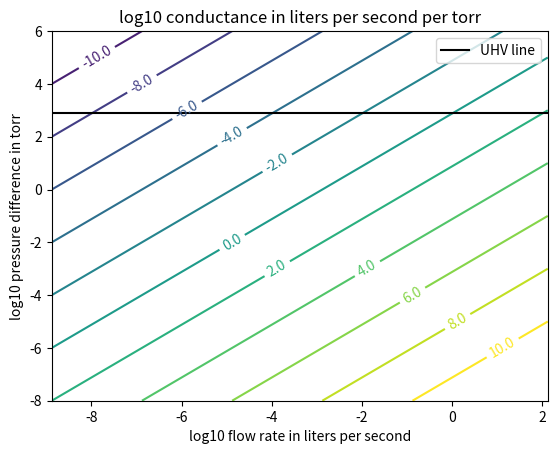
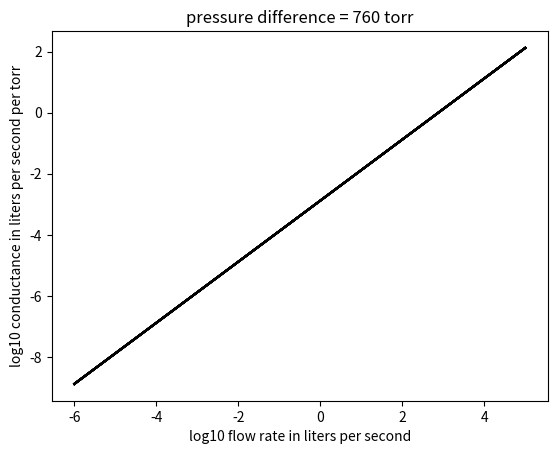

Recreate these plots in Python, in order.
import matplotlib.pyplot as plt
import numpy as np

logp = np.arange(-8, 7)  # in torr
logq = np.arange(-6, 6)  # in torr*L/s
logp, logq = np.meshgrid(logp, logq)
logc = logq - logp

fig, ax = plt.subplots()
# RT=8.314*298.15
Pstd = 760.  # torr
x = logq - np.log10(Pstd)
y = logp
z = logc
CS = ax.contour(x, y, z, levels=range(-12,12,2))
ax.clabel(CS, inline=1, fontsize=10, fmt='%1.1f')
ax.set_xlabel('log10 flow rate in liters per second')
ax.set_title('log10 conductance in liters per second per torr')
ax.set_ylabel('log10 pressure difference in torr')

ax.plot([x.min(),x.max()],[np.log10(760.)]*2,'k-',label='UHV line')
# differential pumping is often used around UHV systems so this is not
# necessarily the pressure driving force always seen for a leak one can use
# high pump speed pumps (diffusion pumps can have ~2000 L/s pump speeds) for
# relatively high conductance leaks
plt.legend()

plt.figure()
logp = np.log10(760.)
logc = logq - logp
plt.plot(logq, logc, 'k-')
plt.xlabel('log10 flow rate in liters per second')
plt.ylabel('log10 conductance in liters per second per torr')
plt.title('pressure difference = 760 torr')

plt.show()
